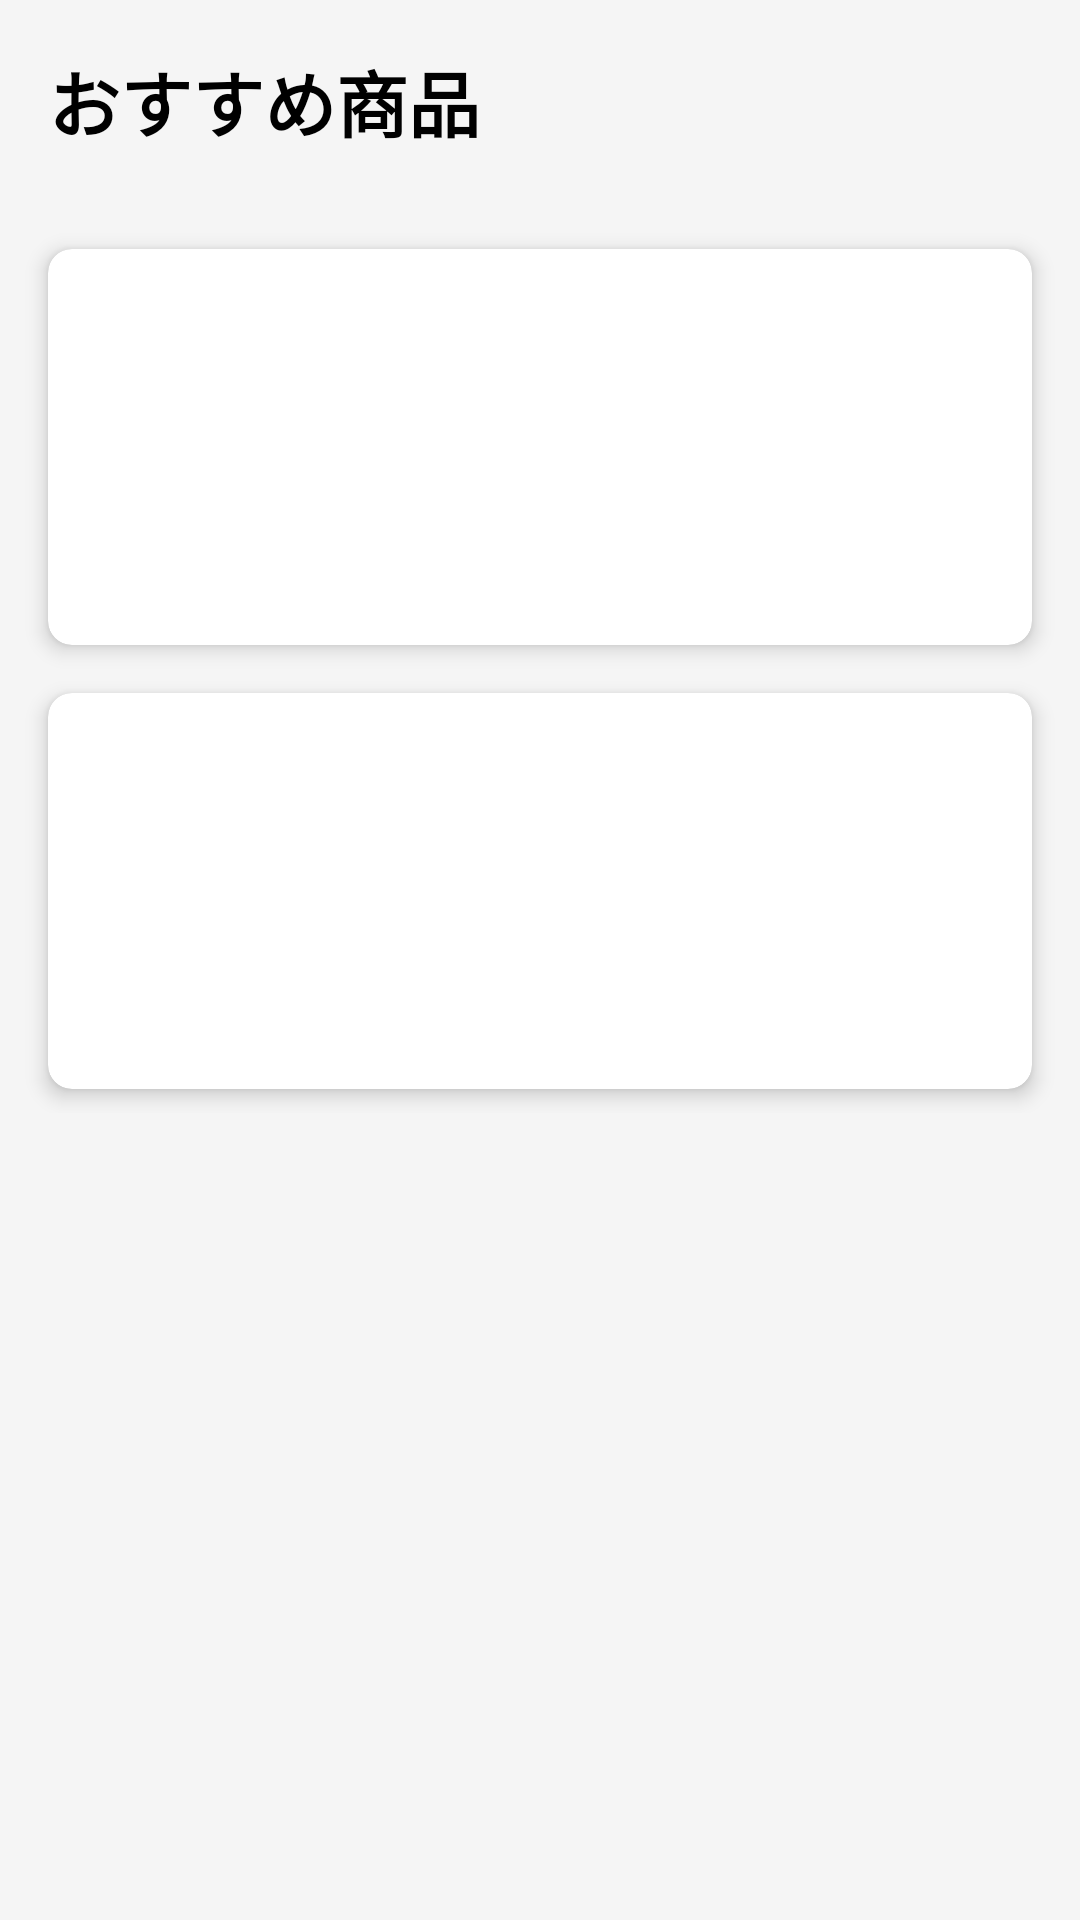

Reconstruct the res/layout file that produces this screen, plus the resources it refers to.
<!-- AndroidManifest.xml: application theme Theme.Evergagesplit -->
<!-- res/layout/fragment_second.xml -->
<?xml version="1.0" encoding="utf-8"?>
<androidx.constraintlayout.widget.ConstraintLayout xmlns:android="http://schemas.android.com/apk/res/android"
    xmlns:app="http://schemas.android.com/apk/res-auto"
    xmlns:tools="http://schemas.android.com/tools"
    android:layout_width="match_parent"
    android:layout_height="match_parent"
    android:background="#F5F5F5"
    tools:context=".SecondFragment">

    <TextView
        android:id="@+id/title_products"
        android:layout_width="wrap_content"
        android:layout_height="wrap_content"
        android:layout_marginStart="16dp"
        android:layout_marginTop="16dp"
        android:text="おすすめ商品"
        android:textColor="@android:color/black"
        android:textSize="24sp"
        android:textStyle="bold"
        app:layout_constraintStart_toStartOf="parent"
        app:layout_constraintTop_toTopOf="parent" />

    <ScrollView
        android:layout_width="0dp"
        android:layout_height="0dp"
        android:layout_marginTop="16dp"
        app:layout_constraintBottom_toBottomOf="parent"
        app:layout_constraintEnd_toEndOf="parent"
        app:layout_constraintStart_toStartOf="parent"
        app:layout_constraintTop_toBottomOf="@id/title_products">

        <LinearLayout
            android:layout_width="match_parent"
            android:layout_height="wrap_content"
            android:orientation="vertical"
            android:padding="8dp">

            
            <androidx.cardview.widget.CardView
                android:id="@+id/product_item_1"
                android:layout_width="match_parent"
                android:layout_height="wrap_content"
                android:layout_margin="8dp"
                app:cardCornerRadius="8dp"
                app:cardElevation="4dp">

                <LinearLayout
                    android:layout_width="match_parent"
                    android:layout_height="wrap_content"
                    android:orientation="horizontal"
                    android:padding="16dp">

                    <ImageView
                        android:id="@+id/product_image_1"
                        android:layout_width="100dp"
                        android:layout_height="100dp"
                        android:scaleType="centerCrop"
                        tools:src="@tools:sample/avatars"
                        android:contentDescription="商品画像1" />

                    <LinearLayout
                        android:layout_width="0dp"
                        android:layout_height="wrap_content"
                        android:layout_marginStart="16dp"
                        android:layout_weight="1"
                        android:orientation="vertical">

                        <TextView
                            android:id="@+id/product_name_1"
                            android:layout_width="wrap_content"
                            android:layout_height="wrap_content"
                            android:textSize="18sp"
                            android:textStyle="bold"
                            tools:text="高品質な商品A" />

                        <TextView
                            android:id="@+id/product_price_1"
                            android:layout_width="wrap_content"
                            android:layout_height="wrap_content"
                            android:layout_marginTop="8dp"
                            android:textSize="16sp"
                            tools:text="￥1,980" />
                    </LinearLayout>
                </LinearLayout>
            </androidx.cardview.widget.CardView>

            
            <androidx.cardview.widget.CardView
                android:id="@+id/product_item_2"
                android:layout_width="match_parent"
                android:layout_height="wrap_content"
                android:layout_margin="8dp"
                app:cardCornerRadius="8dp"
                app:cardElevation="4dp">

                <LinearLayout
                    android:layout_width="match_parent"
                    android:layout_height="wrap_content"
                    android:orientation="horizontal"
                    android:padding="16dp">

                    <ImageView
                        android:id="@+id/product_image_2"
                        android:layout_width="100dp"
                        android:layout_height="100dp"
                        android:scaleType="centerCrop"
                        tools:src="@tools:sample/avatars"
                        android:contentDescription="商品画像2" />

                    <LinearLayout
                        android:layout_width="0dp"
                        android:layout_height="wrap_content"
                        android:layout_marginStart="16dp"
                        android:layout_weight="1"
                        android:orientation="vertical">

                        <TextView
                            android:id="@+id/product_name_2"
                            android:layout_width="wrap_content"
                            android:layout_height="wrap_content"
                            android:textSize="18sp"
                            android:textStyle="bold"
                            tools:text="スタイリッシュな商品B" />

                        <TextView
                            android:id="@+id/product_price_2"
                            android:layout_width="wrap_content"
                            android:layout_height="wrap_content"
                            android:layout_marginTop="8dp"
                            android:textSize="16sp"
                            tools:text="￥2,480" />
                    </LinearLayout>
                </LinearLayout>
            </androidx.cardview.widget.CardView>

        </LinearLayout>
    </ScrollView>

</androidx.constraintlayout.widget.ConstraintLayout>
<!-- resources referenced by this layout -->
<resources>
  <style name="Theme.Evergagesplit" parent="Base.Theme.Evergagesplit" />
  <style name="Base.Theme.Evergagesplit" parent="Theme.Material3.DayNight.NoActionBar">
          
  
          
          
      </style>
</resources>
